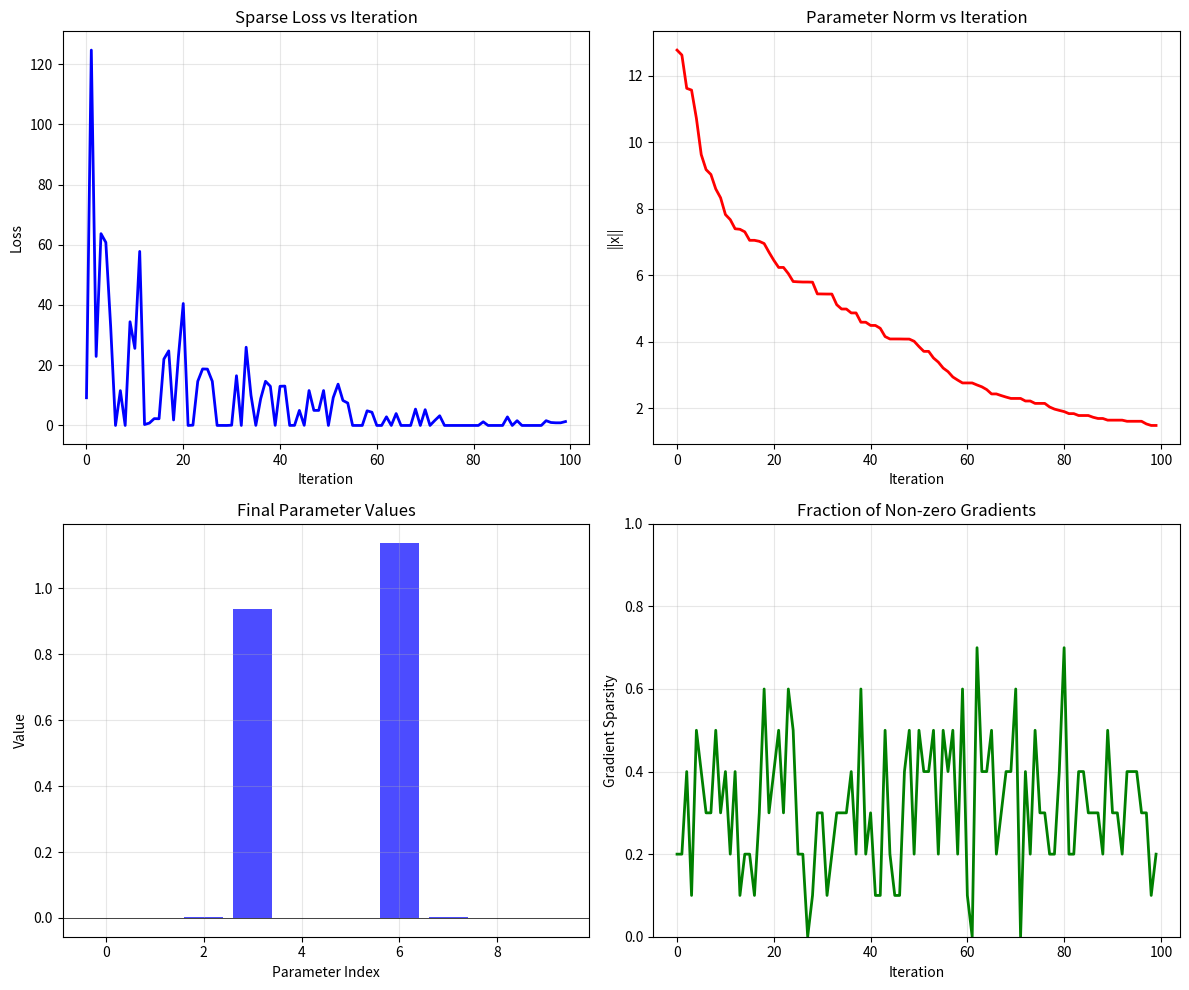

This figure's Python source:
"""
Adagrad (Adaptive Gradient) optimizer implementation.
Adapts learning rate based on historical gradients for each parameter.
Includes a demo on sparse gradient optimization problem with visualization.
"""

import numpy as np
import matplotlib.pyplot as plt


class Adagrad:
    def __init__(self, learning_rate=0.01, epsilon=1e-8):
        self.learning_rate = learning_rate
        self.epsilon = epsilon
        self.sum_squares = {}
        
    def step(self, params, grads):
        for name, param in params.items():
            grad = grads[name]
            
            if name not in self.sum_squares:
                self.sum_squares[name] = np.zeros_like(param)
            
            self.sum_squares[name] += grad**2
            
            param -= self.learning_rate * grad / (np.sqrt(self.sum_squares[name]) + self.epsilon)
    
    def zero_grad(self):
        self.sum_squares = {}


if __name__ == "__main__":
    np.random.seed(42)
    
    def sparse_loss(x):
        mask = np.random.binomial(1, 0.3, size=x.shape)
        return np.sum(mask * x**2)
    
    def sparse_grad(x):
        mask = np.random.binomial(1, 0.3, size=x.shape)
        return 2 * mask * x
    
    x = np.random.randn(10, 1) * 5
    params = {"x": x}
    
    optimizer = Adagrad(learning_rate=1.0)
    
    print("Minimizing sparse gradient function")
    print(f"Initial x norm: {np.linalg.norm(x):.4f}")
    print(f"Initial f(x): {sparse_loss(x):.4f}\n")
    
    losses = []
    norms = []
    grad_sparsity = []
    
    for i in range(100):
        grad = sparse_grad(params["x"])
        grads = {"x": grad}
        optimizer.step(params, grads)
        
        losses.append(sparse_loss(params["x"]))
        norms.append(np.linalg.norm(params["x"]))
        grad_sparsity.append(np.mean(grad != 0))
        
        if i % 20 == 0:
            loss = sparse_loss(params["x"])
            print(f"Iteration {i}: f(x) = {loss:.6f}, ||x|| = {np.linalg.norm(params['x']):.6f}")
    
    print(f"\nFinal x norm: {np.linalg.norm(params['x']):.6f}")
    print(f"Final f(x): {sparse_loss(params['x']):.6f}")
    
    fig, ((ax1, ax2), (ax3, ax4)) = plt.subplots(2, 2, figsize=(12, 10))
    
    ax1.plot(losses, 'b-', linewidth=2)
    ax1.set_xlabel('Iteration')
    ax1.set_ylabel('Loss')
    ax1.set_title('Sparse Loss vs Iteration')
    ax1.grid(True, alpha=0.3)
    
    ax2.plot(norms, 'r-', linewidth=2)
    ax2.set_xlabel('Iteration')
    ax2.set_ylabel('||x||')
    ax2.set_title('Parameter Norm vs Iteration')
    ax2.grid(True, alpha=0.3)
    
    ax3.bar(range(10), params["x"].flatten(), color='blue', alpha=0.7)
    ax3.axhline(y=0, color='k', linestyle='-', linewidth=0.5)
    ax3.set_xlabel('Parameter Index')
    ax3.set_ylabel('Value')
    ax3.set_title('Final Parameter Values')
    ax3.grid(True, alpha=0.3)
    
    ax4.plot(grad_sparsity, 'g-', linewidth=2)
    ax4.set_xlabel('Iteration')
    ax4.set_ylabel('Gradient Sparsity')
    ax4.set_title('Fraction of Non-zero Gradients')
    ax4.set_ylim(0, 1)
    ax4.grid(True, alpha=0.3)
    
    plt.tight_layout()
    plt.show()